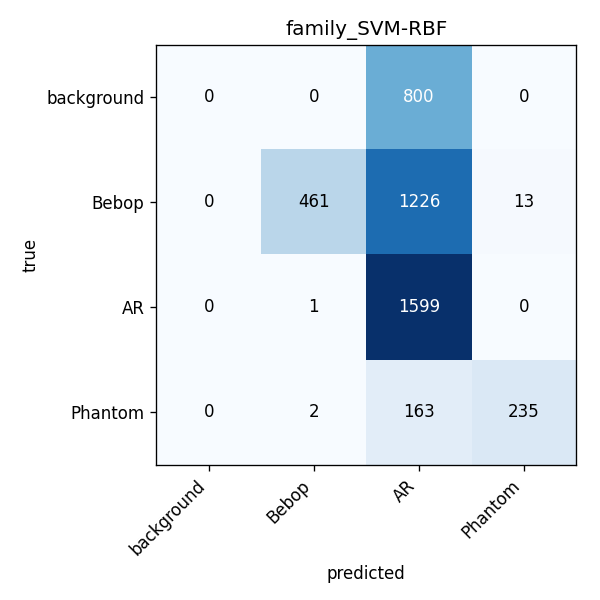

Source data for this figure (header and first rows):
0, 1, 2, 3
0, 0, 800, 0
0, 461, 1226, 13
0, 1, 1599, 0
0, 2, 163, 235
